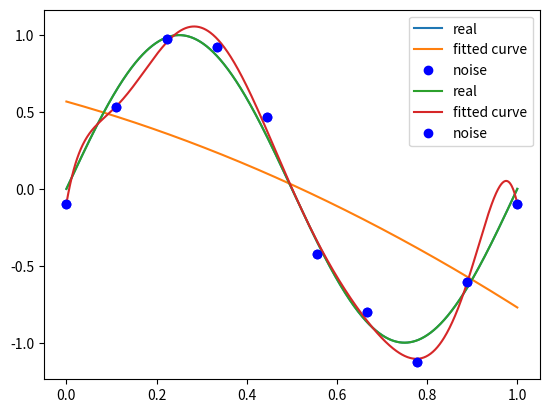

This chart was generated by the following Python code:
# import numpy as np
# import matplotlib.pyplot as plt
# import scipy.optimize as opt
# def func(x):
#   return np.sin(2*np.pi*x)
# x = np.linspace(0, 1, 10)
# y = func(x)
# xi = np.linspace(0, 1, 30)

# #多项式
# def fit_func(p,x):
#     """
#     eg:p = np.poly1d([2,3,5,7])
# 　　　print(p)==>>2x3 + 3x2 + 5x + 7
#     """
#     f = np.poly1d(p)
#     return f(x)



# #残差
# def residuals_func(p, x, y):
#     ret = fit_func(p, x) - y
#     return ret


# def fitting(M=0):
#     """
#     n 为 多项式的次数
#     """    
#     # 随机初始化多项式参数
#     #numpy.random.rand(d0)的随机样本位于[0, 1)之间。d0表示返回多少个
#     p_init = np.random.rand(M+1) #生成M+1个随机数的列表
#     print(p_init)
#     # 最小二乘法
#     p_lsq = opt.leastsq(residuals_func, p_init, args=(x, y)) # 三个参数：误差函数、函数参数列表、数据点
#     print('Fitting Parameters:', p_lsq)
    
#     # 可视化
#     plt.plot(xi, func(xi), label='real')  #dui de
#     # plt.show()
#     plt.plot(xi, fit_func(p_lsq[0], xi), label='fitted curve')
#     # plt.show()
#     plt.plot(x, y, 'bo', label='noise')
#     # plt.show()
#     plt.legend()
#     plt.show()
#     return p_lsq
    
# # M=0
# p_lsq = fitting(M=4)

import numpy as np
import scipy as sp
from scipy.optimize import leastsq #最小二乘法
import matplotlib.pyplot as plt #可视化库
# %matplotlib inline

#目标函数
def real_func(x):
    return np.sin(2*np.pi*x)

#多项式
def fit_func(p,x):
    """
    eg:p = np.poly1d([2,3,5,7])   

　　　print(p)    ==>>2x3 + 3x2 + 5x + 7   
    """
    f = np.poly1d(p)
    return f(x)

#残差
def residuals_func(p, x, y):
    ret = fit_func(p, x) - y
    return ret
	
	
	
# 十个点
x = np.linspace(0, 1, 10)
x_points = np.linspace(0, 1, 1000)

# 加上正态分布噪音的目标函数的值
y_ = real_func(x)
y = [np.random.normal(0, 0.1)+y1 for y1 in y_]

def fitting(M=0):
    """
    n 为 多项式的次数
    """    
    # 随机初始化多项式参数
    #numpy.random.rand(d0)的随机样本位于[0, 1)之间。d0表示返回多少个
    p_init = np.random.rand(M+1) #生成M+1个随机数的列表
    # 最小二乘法
    p_lsq = leastsq(residuals_func, p_init, args=(x, y)) # 三个参数：误差函数、函数参数列表、数据点
    print('Fitting Parameters:', p_lsq[0])
    
    # 可视化
    plt.plot(x_points, real_func(x_points), label='real')
    plt.plot(x_points, fit_func(p_lsq[0], x_points), label='fitted curve')
    plt.plot(x, y, 'bo', label='noise')
    plt.legend()
    plt.show()
    return p_lsq
	
# M=0
p_lsq = fitting(M=2)

p_lsq_9 = fitting(M=8)